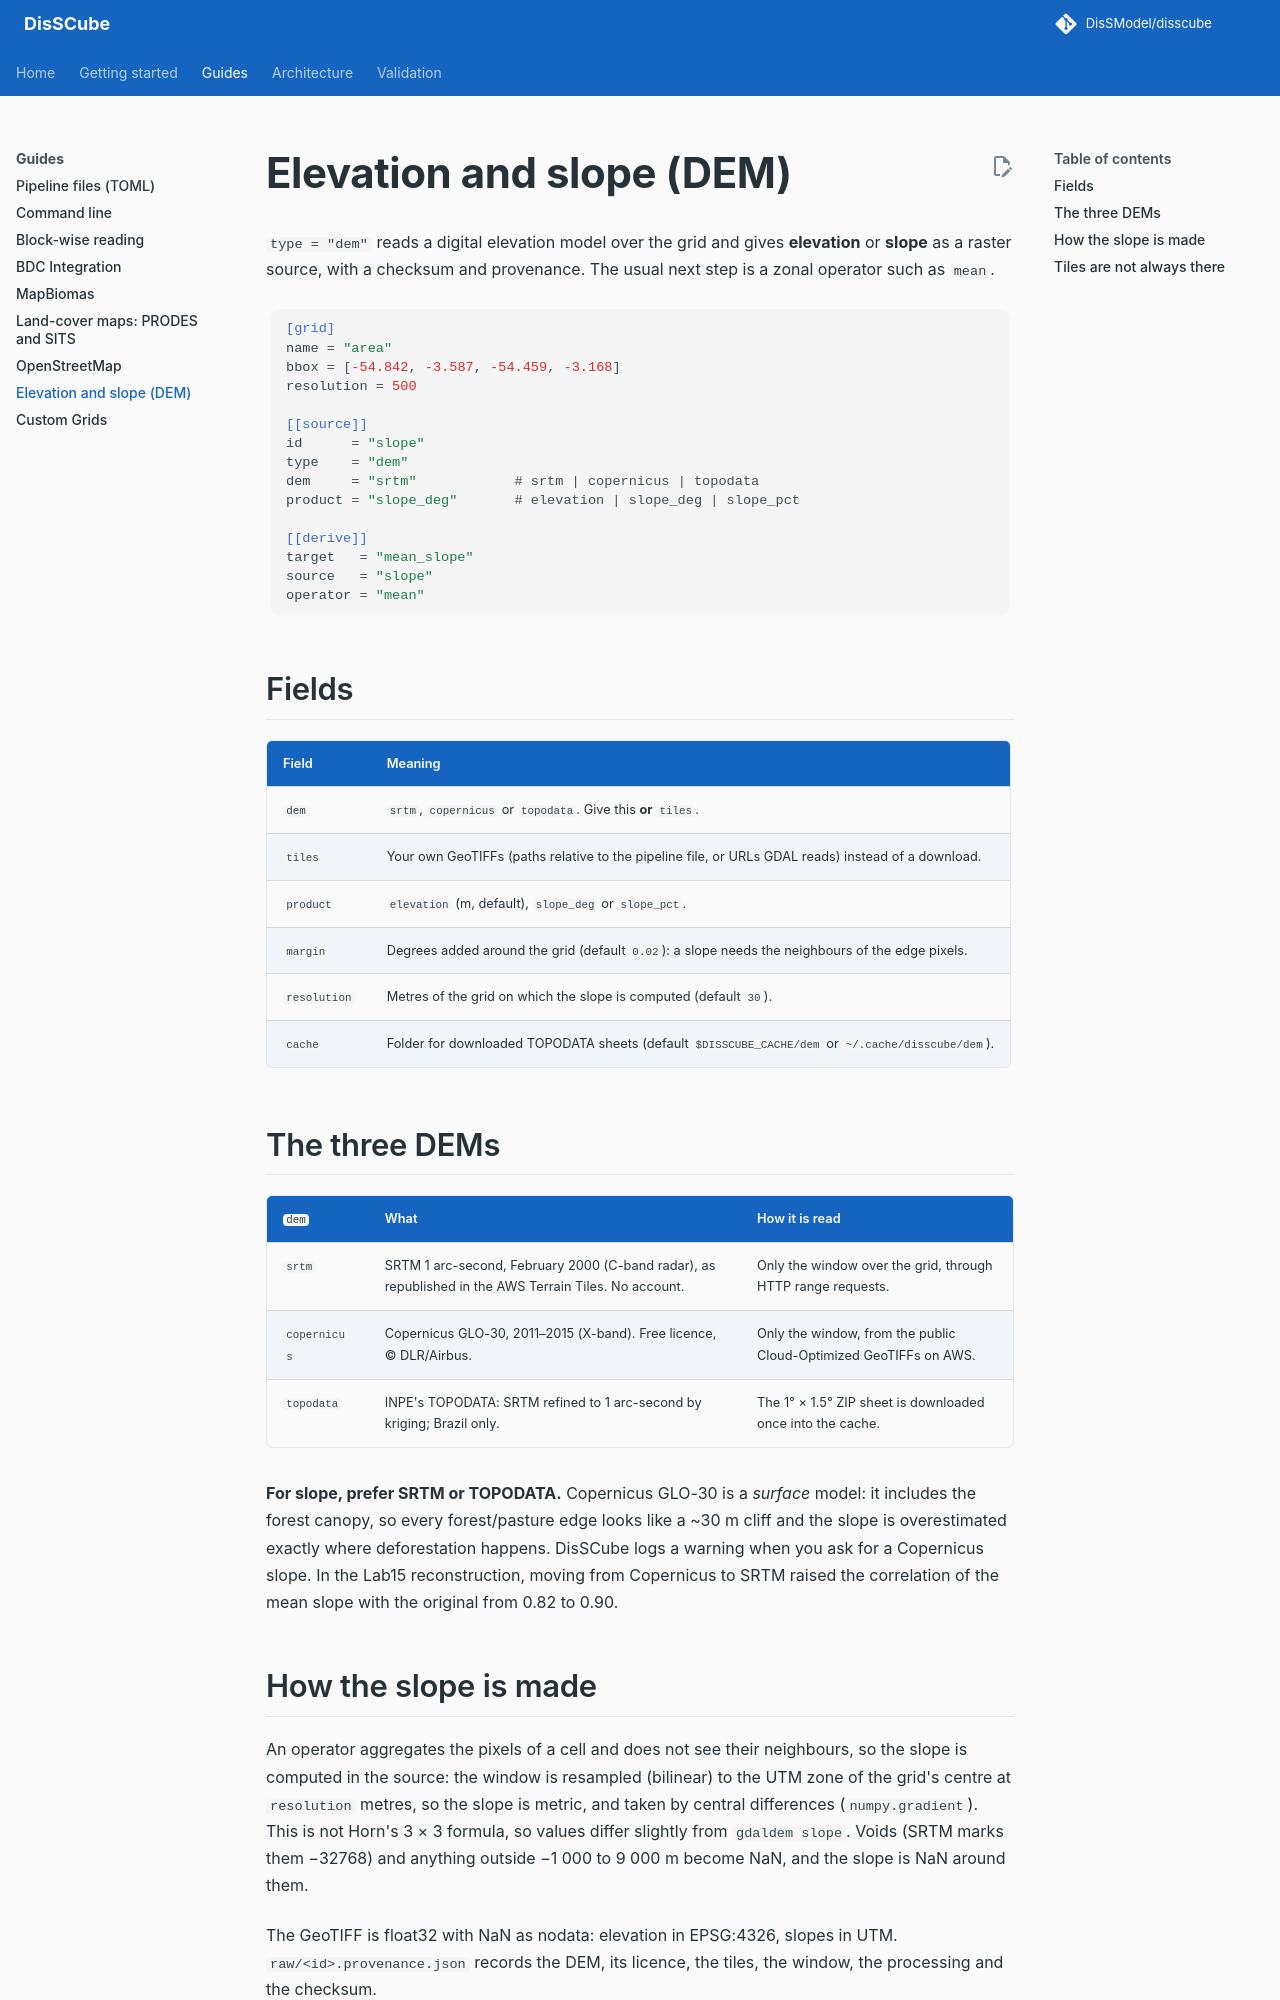

repository: DisSModel/disscube · page: guides/dem/index.html · generator: mkdocs

# Elevation and slope (DEM)

`type = "dem"` reads a digital elevation model over the grid and gives **elevation** or **slope**
as a raster source, with a checksum and provenance. The usual next step is a zonal operator such
as `mean`.

```toml
[grid]
name = "area"
bbox = [-54.842, -3.587, -54.459, -3.168]
resolution = 500

[[source]]
id      = "slope"
type    = "dem"
dem     = "srtm"            # srtm | copernicus | topodata
product = "slope_deg"       # elevation | slope_deg | slope_pct

[[derive]]
target   = "mean_slope"
source   = "slope"
operator = "mean"
```

## Fields

| Field | Meaning |
|---|---|
| `dem` | `srtm`, `copernicus` or `topodata`. Give this **or** `tiles`. |
| `tiles` | Your own GeoTIFFs (paths relative to the pipeline file, or URLs GDAL reads) instead of a download. |
| `product` | `elevation` (m, default), `slope_deg` or `slope_pct`. |
| `margin` | Degrees added around the grid (default `0.02`): a slope needs the neighbours of the edge pixels. |
| `resolution` | Metres of the grid on which the slope is computed (default `30`). |
| `cache` | Folder for downloaded TOPODATA sheets (default `$DISSCUBE_CACHE/dem` or `~/.cache/disscube/dem`). |

## The three DEMs

| `dem` | What | How it is read |
|---|---|---|
| `srtm` | SRTM 1 arc-second, February 2000 (C-band radar), as republished in the AWS Terrain Tiles. No account. | Only the window over the grid, through HTTP range requests. |
| `copernicus` | Copernicus GLO-30, 2011–2015 (X-band). Free licence, © DLR/Airbus. | Only the window, from the public Cloud-Optimized GeoTIFFs on AWS. |
| `topodata` | INPE's TOPODATA: SRTM refined to 1 arc-second by kriging; Brazil only. | The 1° × 1.5° ZIP sheet is downloaded once into the cache. |

**For slope, prefer SRTM or TOPODATA.** Copernicus GLO-30 is a *surface* model: it includes the
forest canopy, so every forest/pasture edge looks like a ~30 m cliff and the slope is overestimated
exactly where deforestation happens. DisSCube logs a warning when you ask for a Copernicus slope.
In the Lab15 reconstruction, moving from Copernicus to SRTM raised the correlation of the mean slope
with the original from 0.82 to 0.90.
